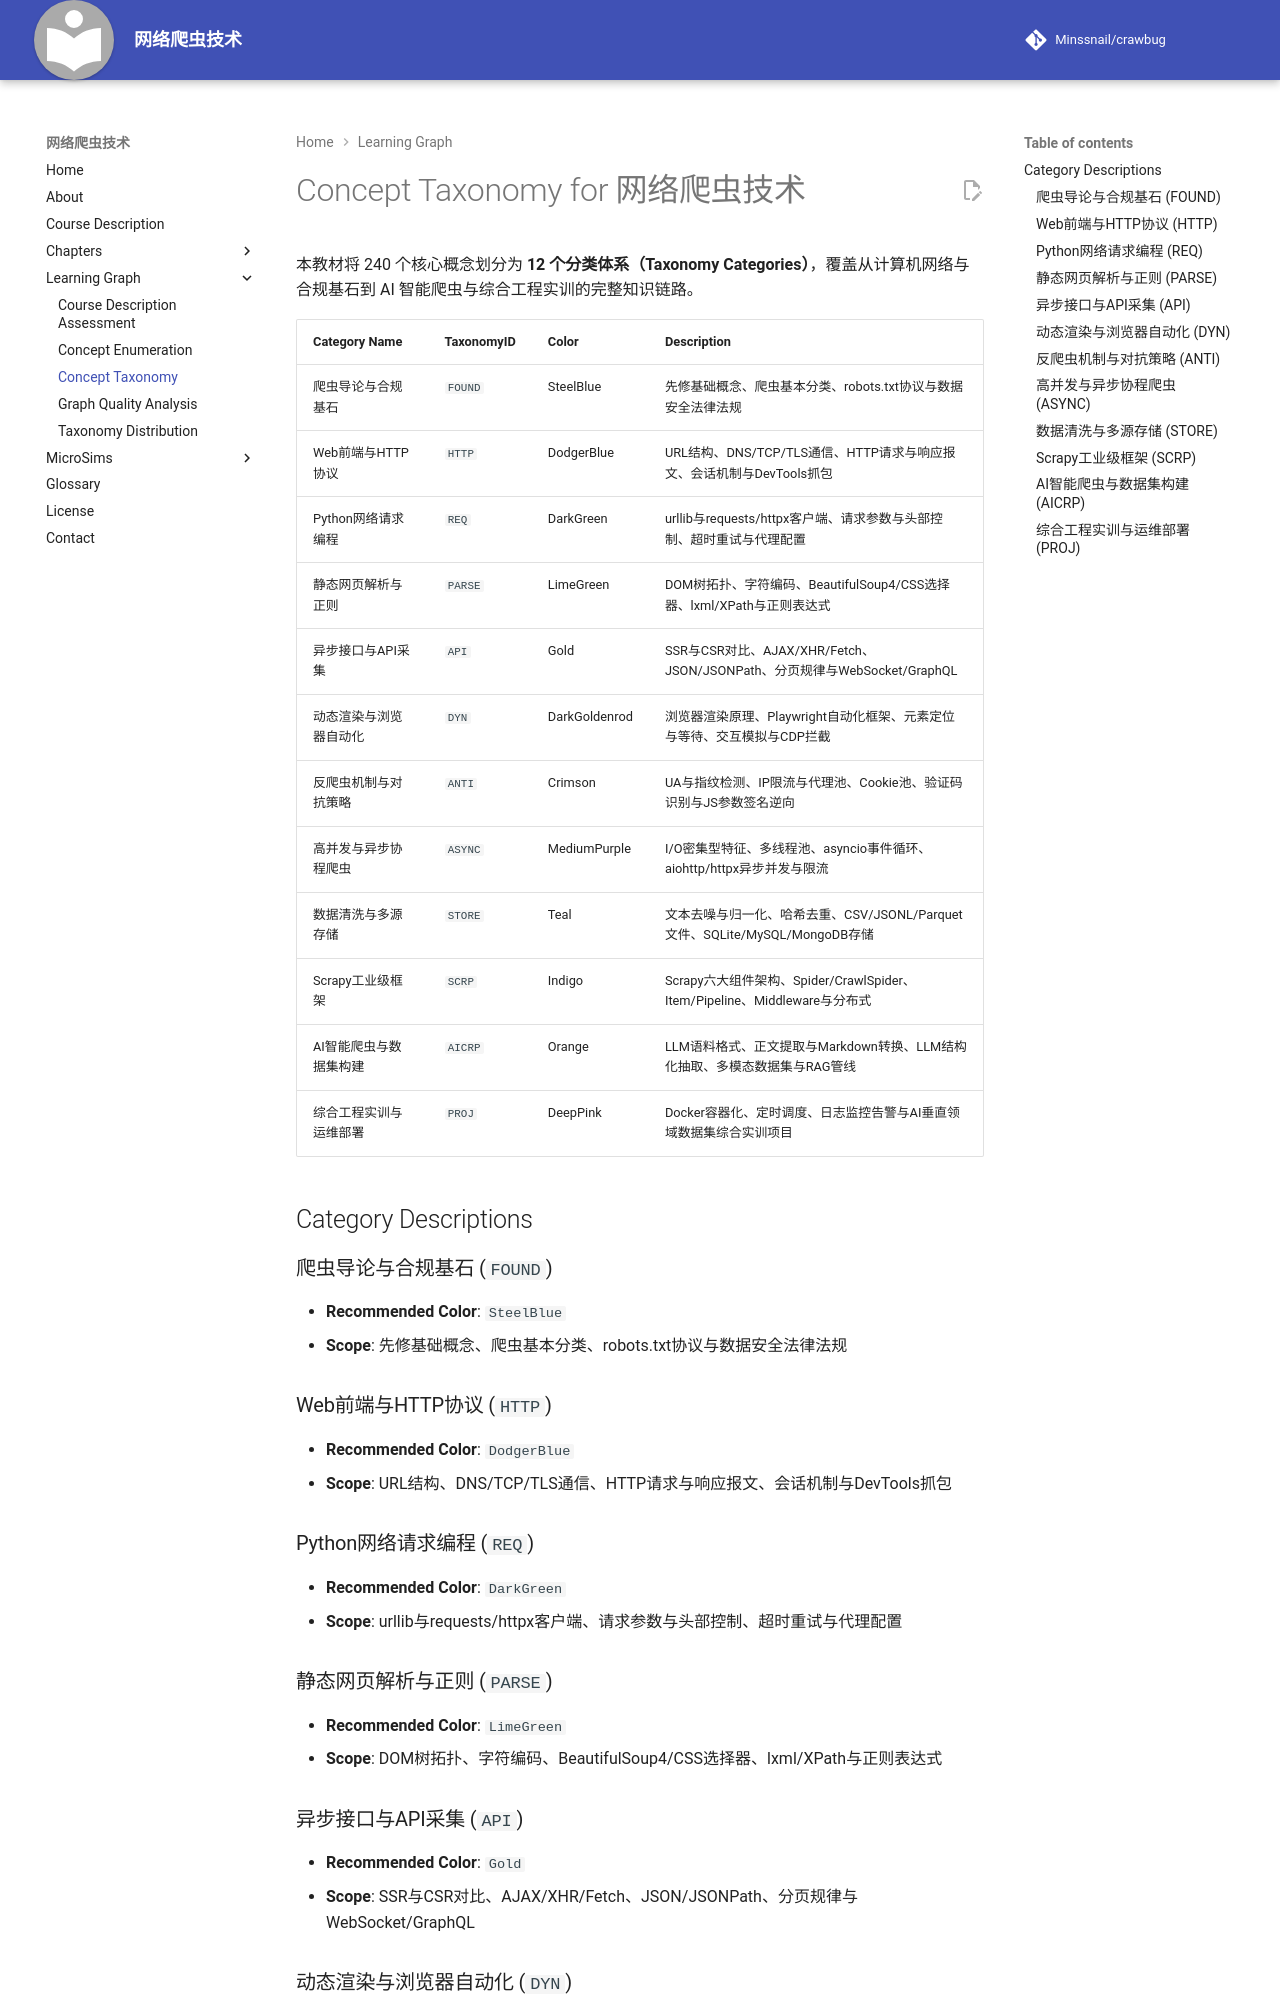

repository: Minssnail/crawbug · page: learning-graph/concept-taxonomy/index.html · generator: mkdocs

# Concept Taxonomy for 网络爬虫技术

本教材将 240 个核心概念划分为 **12 个分类体系（Taxonomy Categories）**，覆盖从计算机网络与合规基石到 AI 智能爬虫与综合工程实训的完整知识链路。

| Category Name | TaxonomyID | Color | Description |
|---------------|------------|-------|-------------|
| 爬虫导论与合规基石 | `FOUND` | SteelBlue | 先修基础概念、爬虫基本分类、robots.txt协议与数据安全法律法规 |
| Web前端与HTTP协议 | `HTTP` | DodgerBlue | URL结构、DNS/TCP/TLS通信、HTTP请求与响应报文、会话机制与DevTools抓包 |
| Python网络请求编程 | `REQ` | DarkGreen | urllib与requests/httpx客户端、请求参数与头部控制、超时重试与代理配置 |
| 静态网页解析与正则 | `PARSE` | LimeGreen | DOM树拓扑、字符编码、BeautifulSoup4/CSS选择器、lxml/XPath与正则表达式 |
| 异步接口与API采集 | `API` | Gold | SSR与CSR对比、AJAX/XHR/Fetch、JSON/JSONPath、分页规律与WebSocket/GraphQL |
| 动态渲染与浏览器自动化 | `DYN` | DarkGoldenrod | 浏览器渲染原理、Playwright自动化框架、元素定位与等待、交互模拟与CDP拦截 |
| 反爬虫机制与对抗策略 | `ANTI` | Crimson | UA与指纹检测、IP限流与代理池、Cookie池、验证码识别与JS参数签名逆向 |
| 高并发与异步协程爬虫 | `ASYNC` | MediumPurple | I/O密集型特征、多线程池、asyncio事件循环、aiohttp/httpx异步并发与限流 |
| 数据清洗与多源存储 | `STORE` | Teal | 文本去噪与归一化、哈希去重、CSV/JSONL/Parquet文件、SQLite/MySQL/MongoDB存储 |
| Scrapy工业级框架 | `SCRP` | Indigo | Scrapy六大组件架构、Spider/CrawlSpider、Item/Pipeline、Middleware与分布式 |
| AI智能爬虫与数据集构建 | `AICRP` | Orange | LLM语料格式、正文提取与Markdown转换、LLM结构化抽取、多模态数据集与RAG管线 |
| 综合工程实训与运维部署 | `PROJ` | DeepPink | Docker容器化、定时调度、日志监控告警与AI垂直领域数据集综合实训项目 |

## Category Descriptions

### 爬虫导论与合规基石 (`FOUND`)

- **Recommended Color**: `SteelBlue`
- **Scope**: 先修基础概念、爬虫基本分类、robots.txt协议与数据安全法律法规

### Web前端与HTTP协议 (`HTTP`)

- **Recommended Color**: `DodgerBlue`
- **Scope**: URL结构、DNS/TCP/TLS通信、HTTP请求与响应报文、会话机制与DevTools抓包

### Python网络请求编程 (`REQ`)

- **Recommended Color**: `DarkGreen`
- **Scope**: urllib与requests/httpx客户端、请求参数与头部控制、超时重试与代理配置

### 静态网页解析与正则 (`PARSE`)

- **Recommended Color**: `LimeGreen`
- **Scope**: DOM树拓扑、字符编码、BeautifulSoup4/CSS选择器、lxml/XPath与正则表达式
